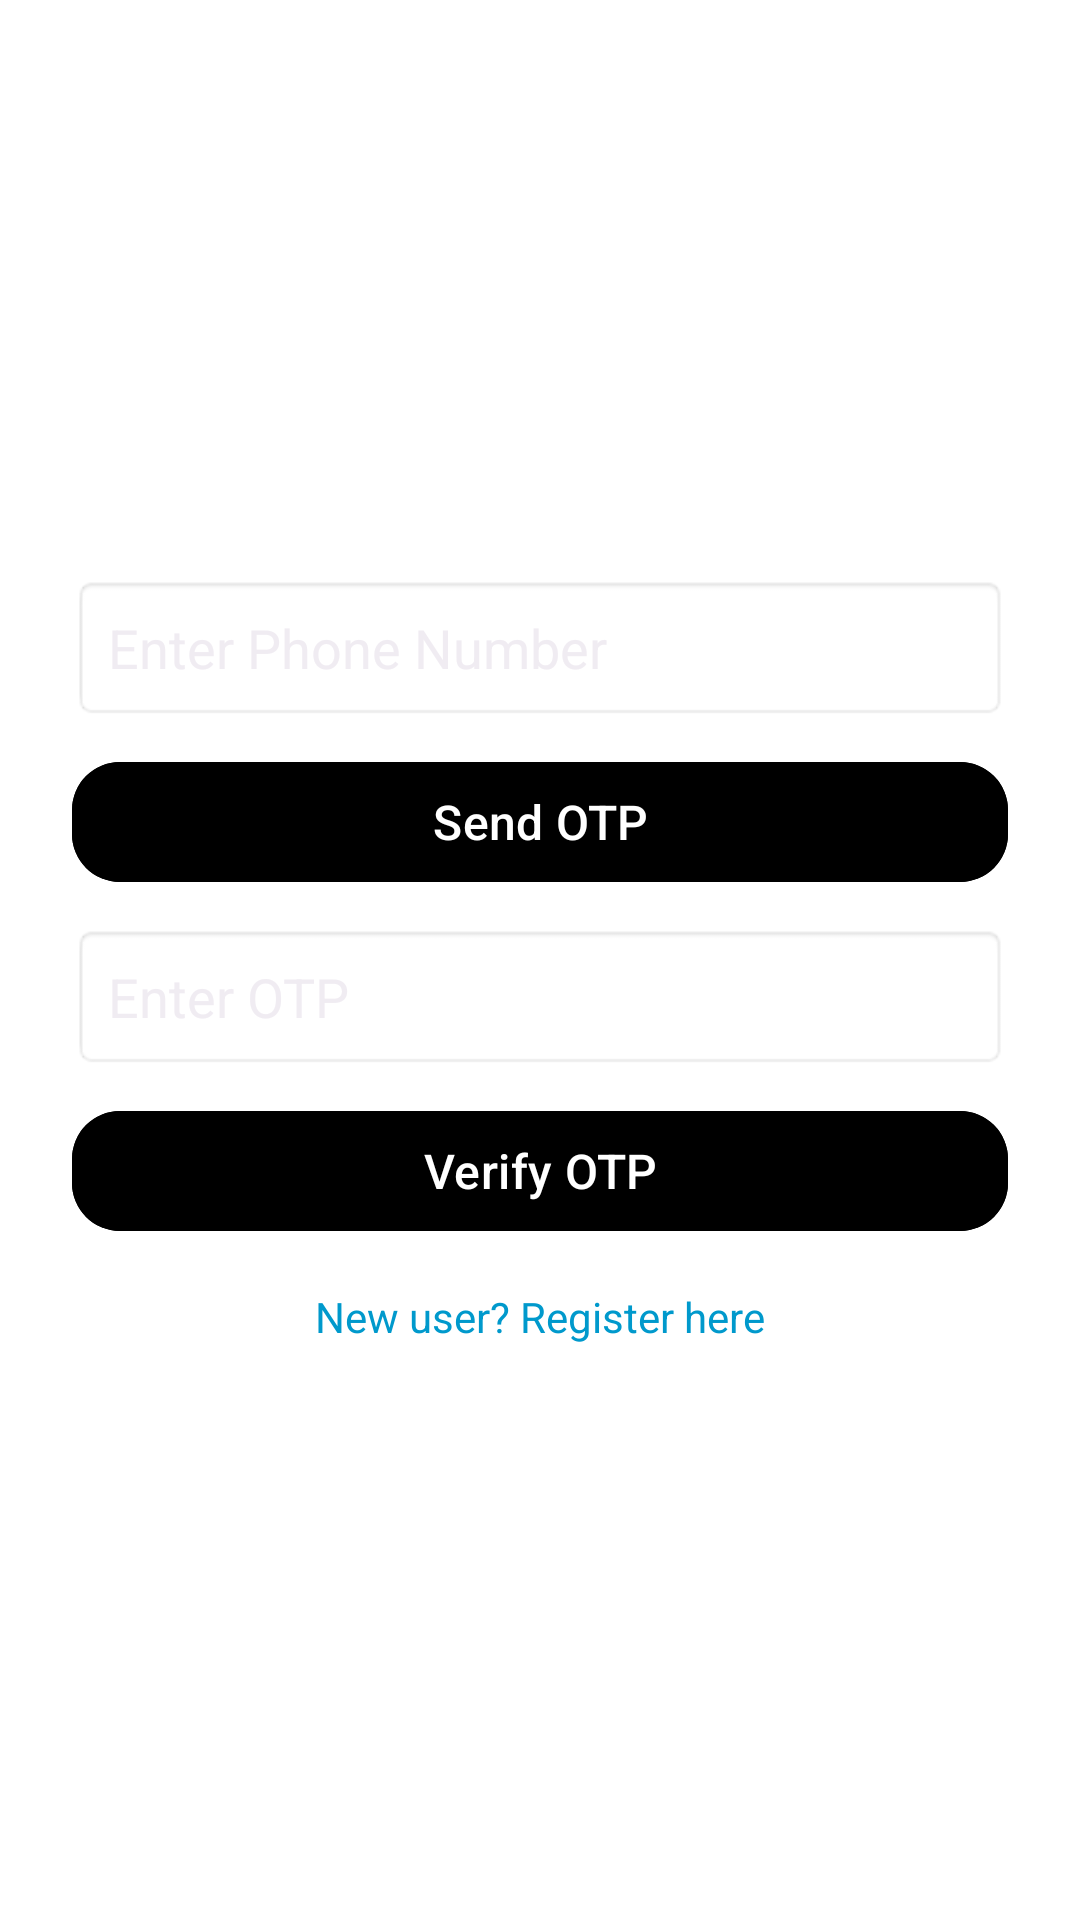

The Android layout XML behind this screen, and the referenced resources:
<!-- AndroidManifest.xml: application theme Theme.WakeyWakey -->
<!-- res/layout/activity_login.xml -->
<?xml version="1.0" encoding="utf-8"?>
<LinearLayout xmlns:android="http://schemas.android.com/apk/res/android"
    android:layout_width="match_parent"
    android:layout_height="match_parent"
    android:orientation="vertical"
    android:padding="24dp"
    android:gravity="center"
    android:background="@color/white">

    <EditText
        android:id="@+id/phoneEditText"
        android:layout_width="match_parent"
        android:layout_height="wrap_content"
        android:hint="Enter Phone Number"
        android:inputType="phone"
        android:padding="12dp"
        android:background="@android:drawable/editbox_background" />

    <Button
        android:id="@+id/sendOtpButton"
        android:layout_width="match_parent"
        android:layout_height="wrap_content"
        android:text="Send OTP"
        android:textSize="16sp"
        android:textColor="@android:color/white"
        android:backgroundTint="@color/black"
        android:layout_marginTop="10dp" />

    <EditText
        android:id="@+id/otpEditText"
        android:layout_width="match_parent"
        android:layout_height="wrap_content"
        android:hint="Enter OTP"
        android:inputType="number"
        android:padding="12dp"
        android:background="@android:drawable/editbox_background"
        android:layout_marginTop="10dp" />

    <Button
        android:id="@+id/verifyOtpButton"
        android:layout_width="match_parent"
        android:layout_height="wrap_content"
        android:text="Verify OTP"
        android:textSize="16sp"
        android:textColor="@android:color/white"
        android:backgroundTint="@color/black"
        android:layout_marginTop="10dp" />

    <TextView
        android:id="@+id/registerRedirect"
        android:layout_width="wrap_content"
        android:layout_height="wrap_content"
        android:text="New user? Register here"
        android:textColor="@android:color/holo_blue_dark"
        android:textSize="14sp"
        android:layout_marginTop="15dp" />

    <ProgressBar
        android:id="@+id/progressBar"
        android:layout_width="wrap_content"
        android:layout_height="wrap_content"
        android:visibility="gone"
        android:layout_gravity="center"
        android:layout_marginTop="20dp" />

</LinearLayout>
<!-- resources referenced by this layout -->
<resources>
  <color name="black">#FF000000</color>
  <color name="white">#FFFFFFFF</color>
  <style name="Theme.WakeyWakey" parent="Base.Theme.WakeyWakey" />
  <style name="Base.Theme.WakeyWakey" parent="Theme.Material3.Dark.NoActionBar">
          <item name="colorPrimary">@color/dark_primary</item>
          <item name="colorPrimaryVariant">@color/dark_primary_variant</item>
          <item name="colorOnPrimary">@color/black</item> <item name="colorSecondary">@color/dark_secondary</item>
          <item name="colorSecondaryVariant">@color/dark_secondary</item> <item name="colorOnSecondary">@color/black</item> <item name="android:statusBarColor">@color/dark_background</item>
          <item name="android:navigationBarColor">@color/dark_background</item>
          <item name="android:windowBackground">@color/dark_background</item>
          <item name="android:textColorPrimary">@color/dark_text_primary</item>
          <item name="android:textColorSecondary">@color/dark_text_secondary</item>
          <item name="colorSurface">@color/dark_surface</item>
          <item name="colorOnSurface">@color/dark_text_primary</item>
          <item name="colorError">@color/cartoon_red</item>
          <item name="colorOnError">@color/black</item>
          <item name="android:windowActivityTransitions">true</item>
          <item name="android:windowEnterTransition">@android:transition/fade</item>
          <item name="android:windowExitTransition">@android:transition/fade</item>
          <item name="android:windowSharedElementEnterTransition">@transition/shared_element_transition</item>
          <item name="android:windowSharedElementExitTransition">@transition/shared_element_transition</item>
  
          <item name="materialButtonStyle">@style/Widget.App.Button</item>
          <item name="floatingActionButtonStyle">@style/Widget.App.FloatingActionButton</item>
          <item name="materialCardViewStyle">@style/Widget.App.CardView</item>
      </style>
  <color name="dark_primary">#BB86FC</color>
  <color name="dark_primary_variant">#3700B3</color>
  <color name="dark_secondary">#03DAC6</color>
  <color name="dark_background">#121212</color>
  <color name="dark_text_primary">#E0E0E0</color>
  <color name="dark_text_secondary">#B0B0B0</color>
  <color name="dark_surface">#1E1E1E</color>
  <color name="cartoon_red">#F44336</color>
  <style name="Widget.App.Button" parent="Widget.Material3.Button">
          <item name="backgroundTint">@color/dark_button_background</item>
          <item name="android:textColor">@color/dark_button_text</item>
          <item name="cornerRadius">16dp</item> </style>
  <style name="Widget.App.FloatingActionButton" parent="Widget.Material3.FloatingActionButton.Primary">
          <item name="backgroundTint">@color/cartoon_yellow</item> <item name="tint">@color/black</item> </style>
  <style name="Widget.App.CardView" parent="Widget.Material3.CardView.Elevated">
          <item name="cardBackgroundColor">@color/dark_surface</item>
          <item name="cardCornerRadius">12dp</item>
          <item name="cardElevation">4dp</item>
      </style>
  <color name="dark_button_background">@color/dark_secondary</color>
  <color name="dark_button_text">@color/black</color>
  <color name="cartoon_yellow">#FFEB3B</color>
</resources>
